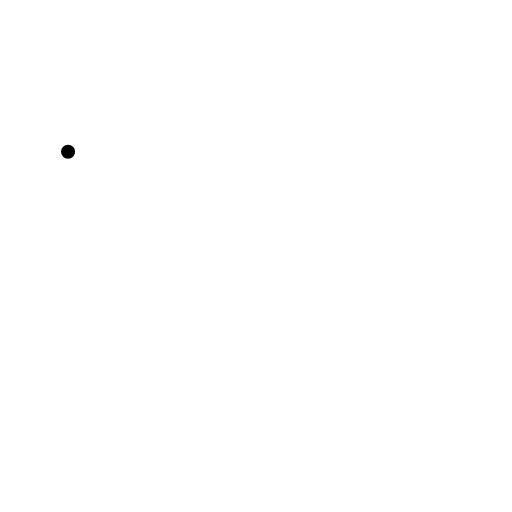
t = 0.00 s
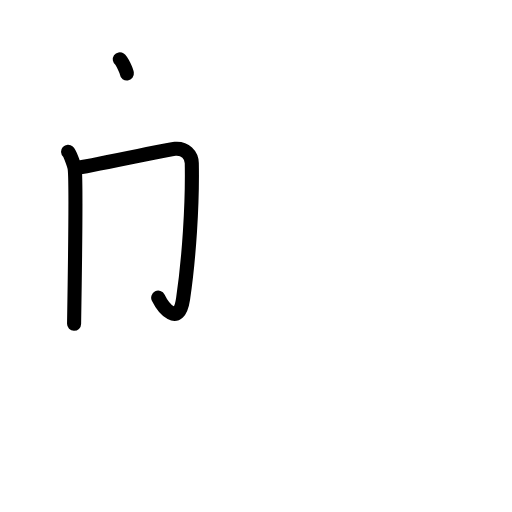
t = 2.38 s
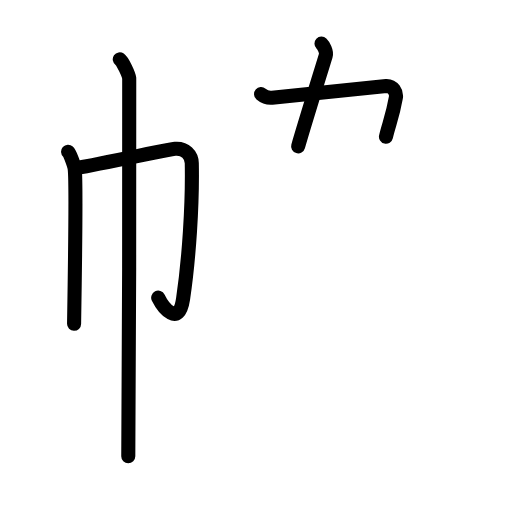
t = 4.81 s
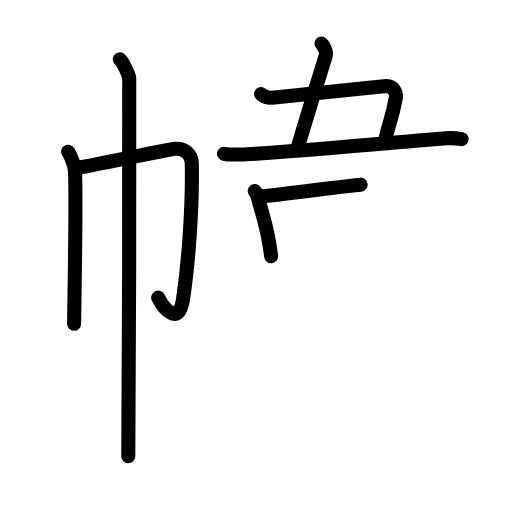
t = 7.25 s
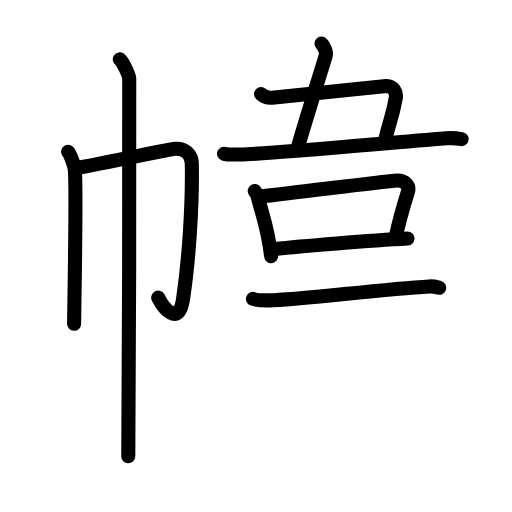
t = 9.58 s
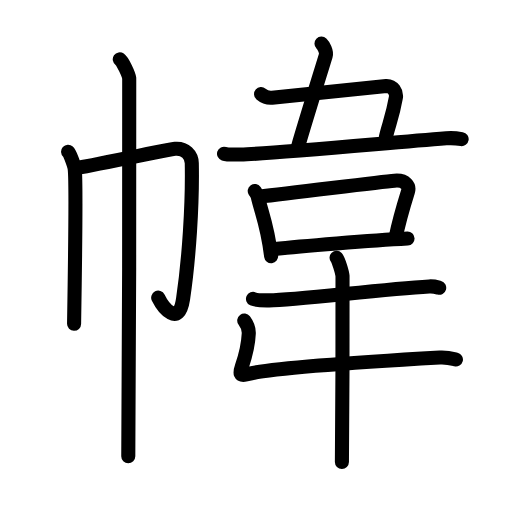
t = 12.00 s

The animated SVG that drew these frames (rendered in a browser with its animation timeline set to each time). Animation: 44 SMIL elements (animate=44); one cycle of 12.00 s.

<?xml version="1.0" encoding="UTF-8"?>
<!--
AniKanjiVG is licensed by CC-BY-SA Paul C. Sommerhoff (https://bitbucket.org/sommerhoff/anikanjivg).
AniKanjiVG uses KanjiVG which is licensed by CC-BY-SA Ulrich Apel (http://kanjivg.tagaini.net).
See also http://creativecommons.org/licenses/by-sa/3.0/
-->
<svg xmlns:kvg='http://kanjivg.tagaini.net' xmlns='http://www.w3.org/2000/svg' width='109' height='109' viewBox='0 0 109 109' style='fill:none;stroke:#000000;stroke-width:3;stroke-linecap:round;stroke-linejoin:round;' id="kvg:kanji_05e43"><g id="kvg:05e43" kvg:element="幃"><g id="kvg:05e43-g1" kvg:element="巾" kvg:position="left" kvg:radical="general"><path id="kvg:05e43-s1" kvg:type="㇑" d="M14.49,32.31c0.43,0.39,1.33,2.88,1.42,3.65c0.34,3.04-0.06,28.17-0.14,32.98"><animate attributeName="d" begin="0.0s" dur="0.5s" from="M14.49,32.31C14.49,32.31,14.49,32.31,14.49,32.31" to="M14.49,32.31c0.43,0.39,1.33,2.88,1.42,3.65" />
<animate attributeName="d" begin="0.5s" dur="0.5s" from="M14.49,32.31c0.43,0.39,1.33,2.88,1.42,3.65c0,0,0,0,0,0,0" to="M14.49,32.31c0.43,0.39,1.33,2.88,1.42,3.65c0.34,3.04-0.06,28.17-0.14,32.98" />
</path>
<path id="kvg:05e43-s2" kvg:type="㇆a" d="M16.29,35.75c2.47-0.27,19.15-3.91,20.99-4.07c2.16-0.19,3.52,1.34,3.55,3.07c0.17,8.75-0.59,20.35-1.86,28.89c-0.91,6.14-4.25,1.85-5.29-0.27"><animate attributeName="d" begin="1.0s" dur="0.25s" from="M16.29,35.75C16.29,35.75,16.29,35.75,16.29,35.75" to="M16.29,35.75c2.47-0.27,19.15-3.91,20.99-4.07" />
<animate attributeName="d" begin="1.25s" dur="0.25s" from="M16.29,35.75c2.47-0.27,19.15-3.91,20.99-4.07c0,0,0,0,0,0,0" to="M16.29,35.75c2.47-0.27,19.15-3.91,20.99-4.07c2.16-0.19,3.52,1.34,3.55,3.07" />
<animate attributeName="d" begin="1.5s" dur="0.25s" from="M16.29,35.75c2.47-0.27,19.15-3.91,20.99-4.07c2.16-0.19,3.52,1.34,3.55,3.07c0,0,0,0,0,0,0" to="M16.29,35.75c2.47-0.27,19.15-3.91,20.99-4.07c2.16-0.19,3.52,1.34,3.55,3.07c0.17,8.75-0.59,20.35-1.86,28.89" />
<animate attributeName="d" begin="1.75s" dur="0.25s" from="M16.29,35.75c2.47-0.27,19.15-3.91,20.99-4.07c2.16-0.19,3.52,1.34,3.55,3.07c0.17,8.75-0.59,20.35-1.86,28.89c0,0,0,0,0,0,0" to="M16.29,35.75c2.47-0.27,19.15-3.91,20.99-4.07c2.16-0.19,3.52,1.34,3.55,3.07c0.17,8.75-0.59,20.35-1.86,28.89c-0.91,6.14-4.25,1.85-5.29-0.27" />
<animate attributeName="d" begin="0s" dur="1.0s" from="M-100,-100" to="M-100,-100" />
</path>
<path id="kvg:05e43-s3" kvg:type="㇑" d="M25.5,12.63c0.61,0.42,1.89,3.18,2.01,4.03c0.12,0.85-0.08,75.16-0.2,80.47"><animate attributeName="d" begin="2.0s" dur="0.5s" from="M25.5,12.63C25.5,12.63,25.5,12.63,25.5,12.63" to="M25.5,12.63c0.61,0.42,1.89,3.18,2.01,4.03" />
<animate attributeName="d" begin="2.5s" dur="0.5s" from="M25.5,12.63c0.61,0.42,1.89,3.18,2.01,4.03c0,0,0,0,0,0,0" to="M25.5,12.63c0.61,0.42,1.89,3.18,2.01,4.03c0.12,0.85-0.08,75.16-0.2,80.47" />
<animate attributeName="d" begin="0s" dur="2.0s" from="M-100,-100" to="M-100,-100" />
</path>
</g>
<g id="kvg:05e43-g2" kvg:element="韋" kvg:position="right"><g id="kvg:05e43-g3" kvg:position="top"><path id="kvg:05e43-s4" kvg:type="㇑" d="M68.44,9.27c0.4,0.38,1.17,1.71,0.91,2.56c-2.59,8.42-4.84,15.67-5.88,19.32"><animate attributeName="d" begin="3.0s" dur="0.5s" from="M68.44,9.27C68.44,9.27,68.44,9.27,68.44,9.27" to="M68.44,9.27c0.4,0.38,1.17,1.71,0.91,2.56" />
<animate attributeName="d" begin="3.5s" dur="0.5s" from="M68.44,9.27c0.4,0.38,1.17,1.71,0.91,2.56c0,0,0,0,0,0,0" to="M68.44,9.27c0.4,0.38,1.17,1.71,0.91,2.56c-2.59,8.42-4.84,15.67-5.88,19.32" />
<animate attributeName="d" begin="0s" dur="3.0s" from="M-100,-100" to="M-100,-100" />
</path>
<path id="kvg:05e43-s5" kvg:type="㇕" d="M55.58,20.03c0.73,0.62,1.73,0.84,2.34,0.78c12.08-1.3,23.44-2.47,24.31-2.5c1.46-0.05,2.24,1.38,2.05,2.44c-0.73,4.12-1.52,5.75-2.11,8.35"><animate attributeName="d" begin="4.0s" dur="0.25s" from="M55.58,20.03C55.58,20.03,55.58,20.03,55.58,20.03" to="M55.58,20.03c0.73,0.62,1.73,0.84,2.34,0.78" />
<animate attributeName="d" begin="4.25s" dur="0.25s" from="M55.58,20.03c0.73,0.62,1.73,0.84,2.34,0.78c0,0,0,0,0,0,0" to="M55.58,20.03c0.73,0.62,1.73,0.84,2.34,0.78c12.08-1.3,23.44-2.47,24.31-2.5" />
<animate attributeName="d" begin="4.5s" dur="0.25s" from="M55.58,20.03c0.73,0.62,1.73,0.84,2.34,0.78c12.08-1.3,23.44-2.47,24.31-2.5c0,0,0,0,0,0,0" to="M55.58,20.03c0.73,0.62,1.73,0.84,2.34,0.78c12.08-1.3,23.44-2.47,24.31-2.5c1.46-0.05,2.24,1.38,2.05,2.44" />
<animate attributeName="d" begin="4.75s" dur="0.25s" from="M55.58,20.03c0.73,0.62,1.73,0.84,2.34,0.78c12.08-1.3,23.44-2.47,24.31-2.5c1.46-0.05,2.24,1.38,2.05,2.44c0,0,0,0,0,0,0" to="M55.58,20.03c0.73,0.62,1.73,0.84,2.34,0.78c12.08-1.3,23.44-2.47,24.31-2.5c1.46-0.05,2.24,1.38,2.05,2.44c-0.73,4.12-1.52,5.75-2.11,8.35" />
<animate attributeName="d" begin="0s" dur="4.0s" from="M-100,-100" to="M-100,-100" />
</path>
<path id="kvg:05e43-s6" kvg:type="㇐" d="M47.69,32.72c0.79,0.26,2.74,0.18,3.54,0.16c6.52-0.13,28.59-2.21,43.78-3.43c1.31-0.1,2.61,0.05,3.27,0.16"><animate attributeName="d" begin="5.0s" dur="0.3333333333333333s" from="M47.69,32.72C47.69,32.72,47.69,32.72,47.69,32.72" to="M47.69,32.72c0.79,0.26,2.74,0.18,3.54,0.16" />
<animate attributeName="d" begin="5.333333333333333s" dur="0.3333333333333333s" from="M47.69,32.72c0.79,0.26,2.74,0.18,3.54,0.16c0,0,0,0,0,0,0" to="M47.69,32.72c0.79,0.26,2.74,0.18,3.54,0.16c6.52-0.13,28.59-2.21,43.78-3.43" />
<animate attributeName="d" begin="5.666666666666667s" dur="0.3333333333333333s" from="M47.69,32.72c0.79,0.26,2.74,0.18,3.54,0.16c6.52-0.13,28.59-2.21,43.78-3.43c0,0,0,0,0,0,0" to="M47.69,32.72c0.79,0.26,2.74,0.18,3.54,0.16c6.52-0.13,28.59-2.21,43.78-3.43c1.31-0.1,2.61,0.05,3.27,0.16" />
<animate attributeName="d" begin="0s" dur="5.0s" from="M-100,-100" to="M-100,-100" />
</path>
</g>
<g id="kvg:05e43-g4" kvg:position="bottom"><g id="kvg:05e43-g5" kvg:element="口"><path id="kvg:05e43-s7" kvg:type="㇑" d="M54.23,40.65c0.26,0.38,0.52,0.69,0.63,1.17c0.89,3.79,2.05,5.98,2.86,12.72"><animate attributeName="d" begin="6.0s" dur="0.5s" from="M54.23,40.65C54.23,40.65,54.23,40.65,54.23,40.65" to="M54.23,40.65c0.26,0.38,0.52,0.69,0.63,1.17" />
<animate attributeName="d" begin="6.5s" dur="0.5s" from="M54.23,40.65c0.26,0.38,0.52,0.69,0.63,1.17c0,0,0,0,0,0,0" to="M54.23,40.65c0.26,0.38,0.52,0.69,0.63,1.17c0.89,3.79,2.05,5.98,2.86,12.72" />
<animate attributeName="d" begin="0s" dur="6.0s" from="M-100,-100" to="M-100,-100" />
</path>
<path id="kvg:05e43-s8" kvg:type="㇕b" d="M55.14,41.87c8.09-0.87,25.46-3.14,28.85-3.41c2.47-0.2,3.21,1.2,2.86,2.32c-0.65,2.08-2.12,7.27-2.63,9.83"><animate attributeName="d" begin="7.0s" dur="0.3333333333333333s" from="M55.14,41.87C55.14,41.87,55.14,41.87,55.14,41.87" to="M55.14,41.87c8.09-0.87,25.46-3.14,28.85-3.41" />
<animate attributeName="d" begin="7.333333333333333s" dur="0.3333333333333333s" from="M55.14,41.87c8.09-0.87,25.46-3.14,28.85-3.41c0,0,0,0,0,0,0" to="M55.14,41.87c8.09-0.87,25.46-3.14,28.85-3.41c2.47-0.2,3.21,1.2,2.86,2.32" />
<animate attributeName="d" begin="7.666666666666667s" dur="0.3333333333333333s" from="M55.14,41.87c8.09-0.87,25.46-3.14,28.85-3.41c2.47-0.2,3.21,1.2,2.86,2.32c0,0,0,0,0,0,0" to="M55.14,41.87c8.09-0.87,25.46-3.14,28.85-3.41c2.47-0.2,3.21,1.2,2.86,2.32c-0.65,2.08-2.12,7.27-2.63,9.83" />
<animate attributeName="d" begin="0s" dur="7.0s" from="M-100,-100" to="M-100,-100" />
</path>
<path id="kvg:05e43-s9" kvg:type="㇐b" d="M58.51,53.02c5.26-0.58,20.57-1.82,28.25-2.23"><animate attributeName="d" begin="8.0s" dur="1.0s" from="M58.51,53.02C58.51,53.02,58.51,53.02,58.51,53.02" to="M58.51,53.02c5.26-0.58,20.57-1.82,28.25-2.23" />
<animate attributeName="d" begin="0s" dur="8.0s" from="M-100,-100" to="M-100,-100" />
</path>
</g>
<path id="kvg:05e43-s10" kvg:type="㇄" d="M53.86,63.63c0.61,0.27,2.84,0.33,3.44,0.32c5.97-0.08,23.45-2.34,34.08-2.97c1.01-0.06,1.62,0.15,2.12,0.29"><animate attributeName="d" begin="9.0s" dur="0.3333333333333333s" from="M53.86,63.63C53.86,63.63,53.86,63.63,53.86,63.63" to="M53.86,63.63c0.61,0.27,2.84,0.33,3.44,0.32" />
<animate attributeName="d" begin="9.333333333333334s" dur="0.3333333333333333s" from="M53.86,63.63c0.61,0.27,2.84,0.33,3.44,0.32c0,0,0,0,0,0,0" to="M53.86,63.63c0.61,0.27,2.84,0.33,3.44,0.32c5.97-0.08,23.45-2.34,34.08-2.97" />
<animate attributeName="d" begin="9.666666666666666s" dur="0.3333333333333333s" from="M53.86,63.63c0.61,0.27,2.84,0.33,3.44,0.32c5.97-0.08,23.45-2.34,34.08-2.97c0,0,0,0,0,0,0" to="M53.86,63.63c0.61,0.27,2.84,0.33,3.44,0.32c5.97-0.08,23.45-2.34,34.08-2.97c1.01-0.06,1.62,0.15,2.12,0.29" />
<animate attributeName="d" begin="0s" dur="9.0s" from="M-100,-100" to="M-100,-100" />
</path>
<path id="kvg:05e43-s11" kvg:type="㇐" d="M52,68.25c0.75,1,0.99,2.09,0.96,2.76c-0.12,2.61-0.5,4.17-1.46,6.99c-0.44,1.28-0.72,2.23,1.38,1.63c4.87-1.38,25.37-2.63,40.75-3.52c1.63-0.09,2.62,0.22,3.43,0.43"><animate attributeName="d" begin="10.0s" dur="0.2s" from="M52,68.25C52,68.25,52,68.25,52,68.25" to="M52,68.25c0.75,1,0.99,2.09,0.96,2.76" />
<animate attributeName="d" begin="10.2s" dur="0.2s" from="M52,68.25c0.75,1,0.99,2.09,0.96,2.76c0,0,0,0,0,0,0" to="M52,68.25c0.75,1,0.99,2.09,0.96,2.76c-0.12,2.61-0.5,4.17-1.46,6.99" />
<animate attributeName="d" begin="10.4s" dur="0.2s" from="M52,68.25c0.75,1,0.99,2.09,0.96,2.76c-0.12,2.61-0.5,4.17-1.46,6.99c0,0,0,0,0,0,0" to="M52,68.25c0.75,1,0.99,2.09,0.96,2.76c-0.12,2.61-0.5,4.17-1.46,6.99c-0.44,1.28-0.72,2.23,1.38,1.63" />
<animate attributeName="d" begin="10.6s" dur="0.2s" from="M52,68.25c0.75,1,0.99,2.09,0.96,2.76c-0.12,2.61-0.5,4.17-1.46,6.99c-0.44,1.28-0.72,2.23,1.38,1.63c0,0,0,0,0,0,0" to="M52,68.25c0.75,1,0.99,2.09,0.96,2.76c-0.12,2.61-0.5,4.17-1.46,6.99c-0.44,1.28-0.72,2.23,1.38,1.63c4.87-1.38,25.37-2.63,40.75-3.52" />
<animate attributeName="d" begin="10.8s" dur="0.2s" from="M52,68.25c0.75,1,0.99,2.09,0.96,2.76c-0.12,2.61-0.5,4.17-1.46,6.99c-0.44,1.28-0.72,2.23,1.38,1.63c4.87-1.38,25.37-2.63,40.75-3.52c0,0,0,0,0,0,0" to="M52,68.25c0.75,1,0.99,2.09,0.96,2.76c-0.12,2.61-0.5,4.17-1.46,6.99c-0.44,1.28-0.72,2.23,1.38,1.63c4.87-1.38,25.37-2.63,40.75-3.52c1.63-0.09,2.62,0.22,3.43,0.43" />
<animate attributeName="d" begin="0s" dur="10.0s" from="M-100,-100" to="M-100,-100" />
</path>
<path id="kvg:05e43-s12" kvg:type="㇑" d="M71.65,54.89c0.38,0.4,1.19,3.04,1.27,3.86c0.08,0.82-0.05,34.46-0.13,39.6"><animate attributeName="d" begin="11.0s" dur="0.5s" from="M71.65,54.89C71.65,54.89,71.65,54.89,71.65,54.89" to="M71.65,54.89c0.38,0.4,1.19,3.04,1.27,3.86" />
<animate attributeName="d" begin="11.5s" dur="0.5s" from="M71.65,54.89c0.38,0.4,1.19,3.04,1.27,3.86c0,0,0,0,0,0,0" to="M71.65,54.89c0.38,0.4,1.19,3.04,1.27,3.86c0.08,0.82-0.05,34.46-0.13,39.6" />
<animate attributeName="d" begin="0s" dur="11.0s" from="M-100,-100" to="M-100,-100" />
</path>
</g>
</g>
</g>
</svg>
